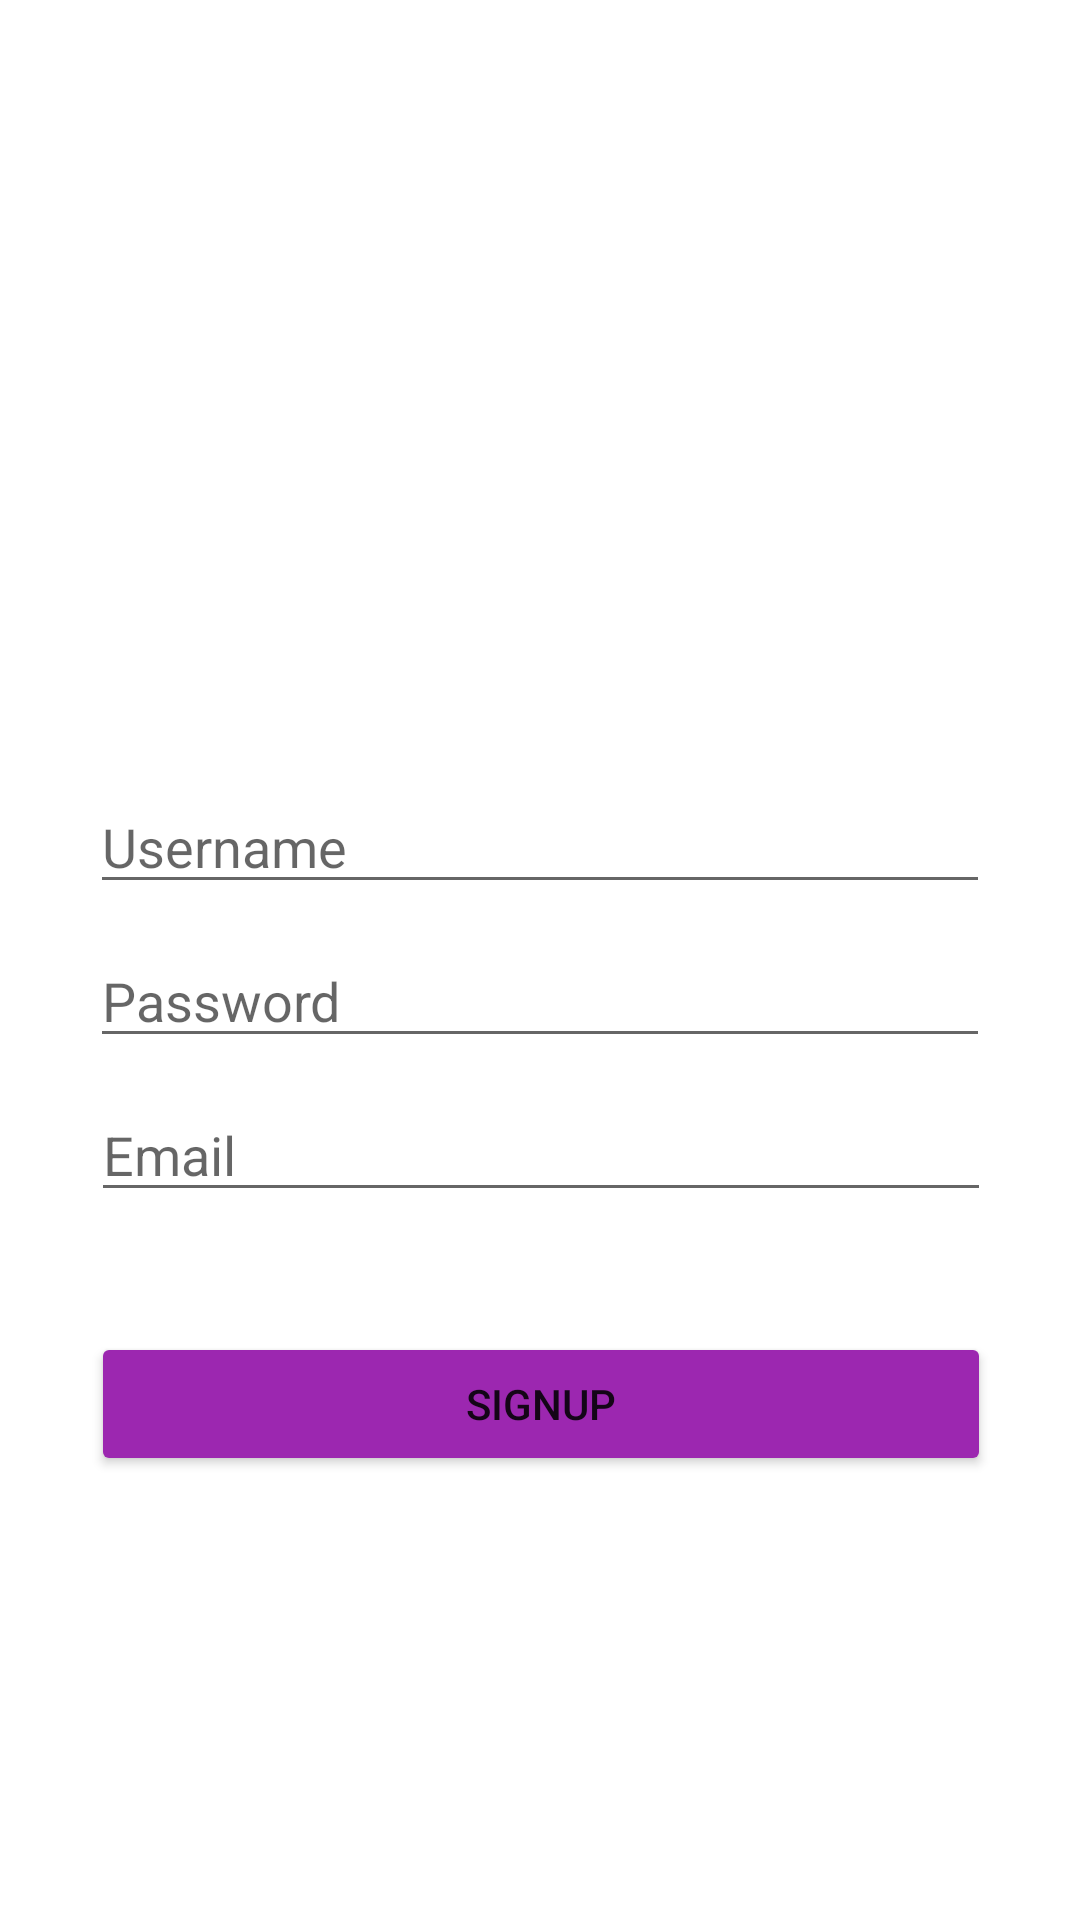

Here is an Android app screen rendered from its layout file. Give the layout XML and the strings, colors and styles it references.
<!-- AndroidManifest.xml: application theme Theme.Instagram -->
<!-- res/layout/activity_signup.xml -->
<?xml version="1.0" encoding="utf-8"?>
<androidx.constraintlayout.widget.ConstraintLayout xmlns:android="http://schemas.android.com/apk/res/android"
    xmlns:app="http://schemas.android.com/apk/res-auto"
    xmlns:tools="http://schemas.android.com/tools"
    android:layout_width="match_parent"
    android:layout_height="match_parent">

    <ImageView
        android:id="@+id/ivInstagramLogo"
        android:layout_width="175dp"
        android:layout_height="95dp"
        android:layout_marginTop="125dp"
        app:layout_constraintEnd_toEndOf="parent"
        app:layout_constraintStart_toStartOf="parent"
        app:layout_constraintTop_toTopOf="parent"
        app:srcCompat="@drawable/nav_logo_whiteout"
        tools:srcCompat="@drawable/nav_logo_whiteout" />

    <EditText
        android:id="@+id/etUsername"
        android:layout_width="300dp"
        android:layout_height="wrap_content"
        android:layout_marginTop="40dp"
        android:ems="10"
        android:hint="Username"
        android:inputType="textPersonName"
        app:layout_constraintEnd_toEndOf="parent"
        app:layout_constraintStart_toStartOf="parent"
        app:layout_constraintTop_toBottomOf="@+id/ivInstagramLogo" />

    <EditText
        android:id="@+id/etPassword"
        android:layout_width="300dp"
        android:layout_height="wrap_content"
        android:layout_marginTop="10dp"
        android:ems="10"
        android:inputType="textPassword"
        android:hint="Password"
        app:layout_constraintEnd_toEndOf="parent"
        app:layout_constraintStart_toStartOf="parent"
        app:layout_constraintTop_toBottomOf="@+id/etUsername" />

    <EditText
        android:id="@+id/etEmail"
        android:layout_width="300dp"
        android:layout_height="wrap_content"
        android:layout_marginTop="10dp"
        android:ems="10"
        android:hint="Email"
        android:inputType="textPassword"
        app:layout_constraintEnd_toEndOf="parent"
        app:layout_constraintHorizontal_bias="0.504"
        app:layout_constraintStart_toStartOf="parent"
        app:layout_constraintTop_toBottomOf="@+id/etPassword" />

    <Button
        android:id="@+id/btnSignup"
        android:layout_width="300dp"
        android:layout_height="wrap_content"
        android:layout_marginTop="40dp"
        android:backgroundTint="#9C27B0"
        android:text="Signup"
        app:layout_constraintEnd_toEndOf="parent"
        app:layout_constraintHorizontal_bias="0.504"
        app:layout_constraintStart_toStartOf="parent"
        app:layout_constraintTop_toBottomOf="@+id/etEmail" />

</androidx.constraintlayout.widget.ConstraintLayout>
<!-- resources referenced by this layout -->
<resources>
  <style name="Theme.Instagram" parent="Theme.MaterialComponents.DayNight.DarkActionBar">
          
          <item name="colorPrimary">@color/white</item>
          <item name="colorPrimaryVariant">@color/white</item>
          <item name="colorOnPrimary">@color/white</item>
          
          <item name="colorSecondary">@color/black</item>
          <item name="colorSecondaryVariant">@color/black</item>
          <item name="colorOnSecondary">@color/black</item>
          
          <item name="android:statusBarColor" tools:targetApi="l">?attr/colorPrimaryVariant</item>
          <item name="actionMenuTextColor">@android:color/black</item>
          
      </style>
  <!-- not gathered from this repository: default colours our renderer supplied (Android Studio template values) -->
  <color name="black">#FF000000</color>
  <color name="white">#FFFFFFFF</color>
</resources>
